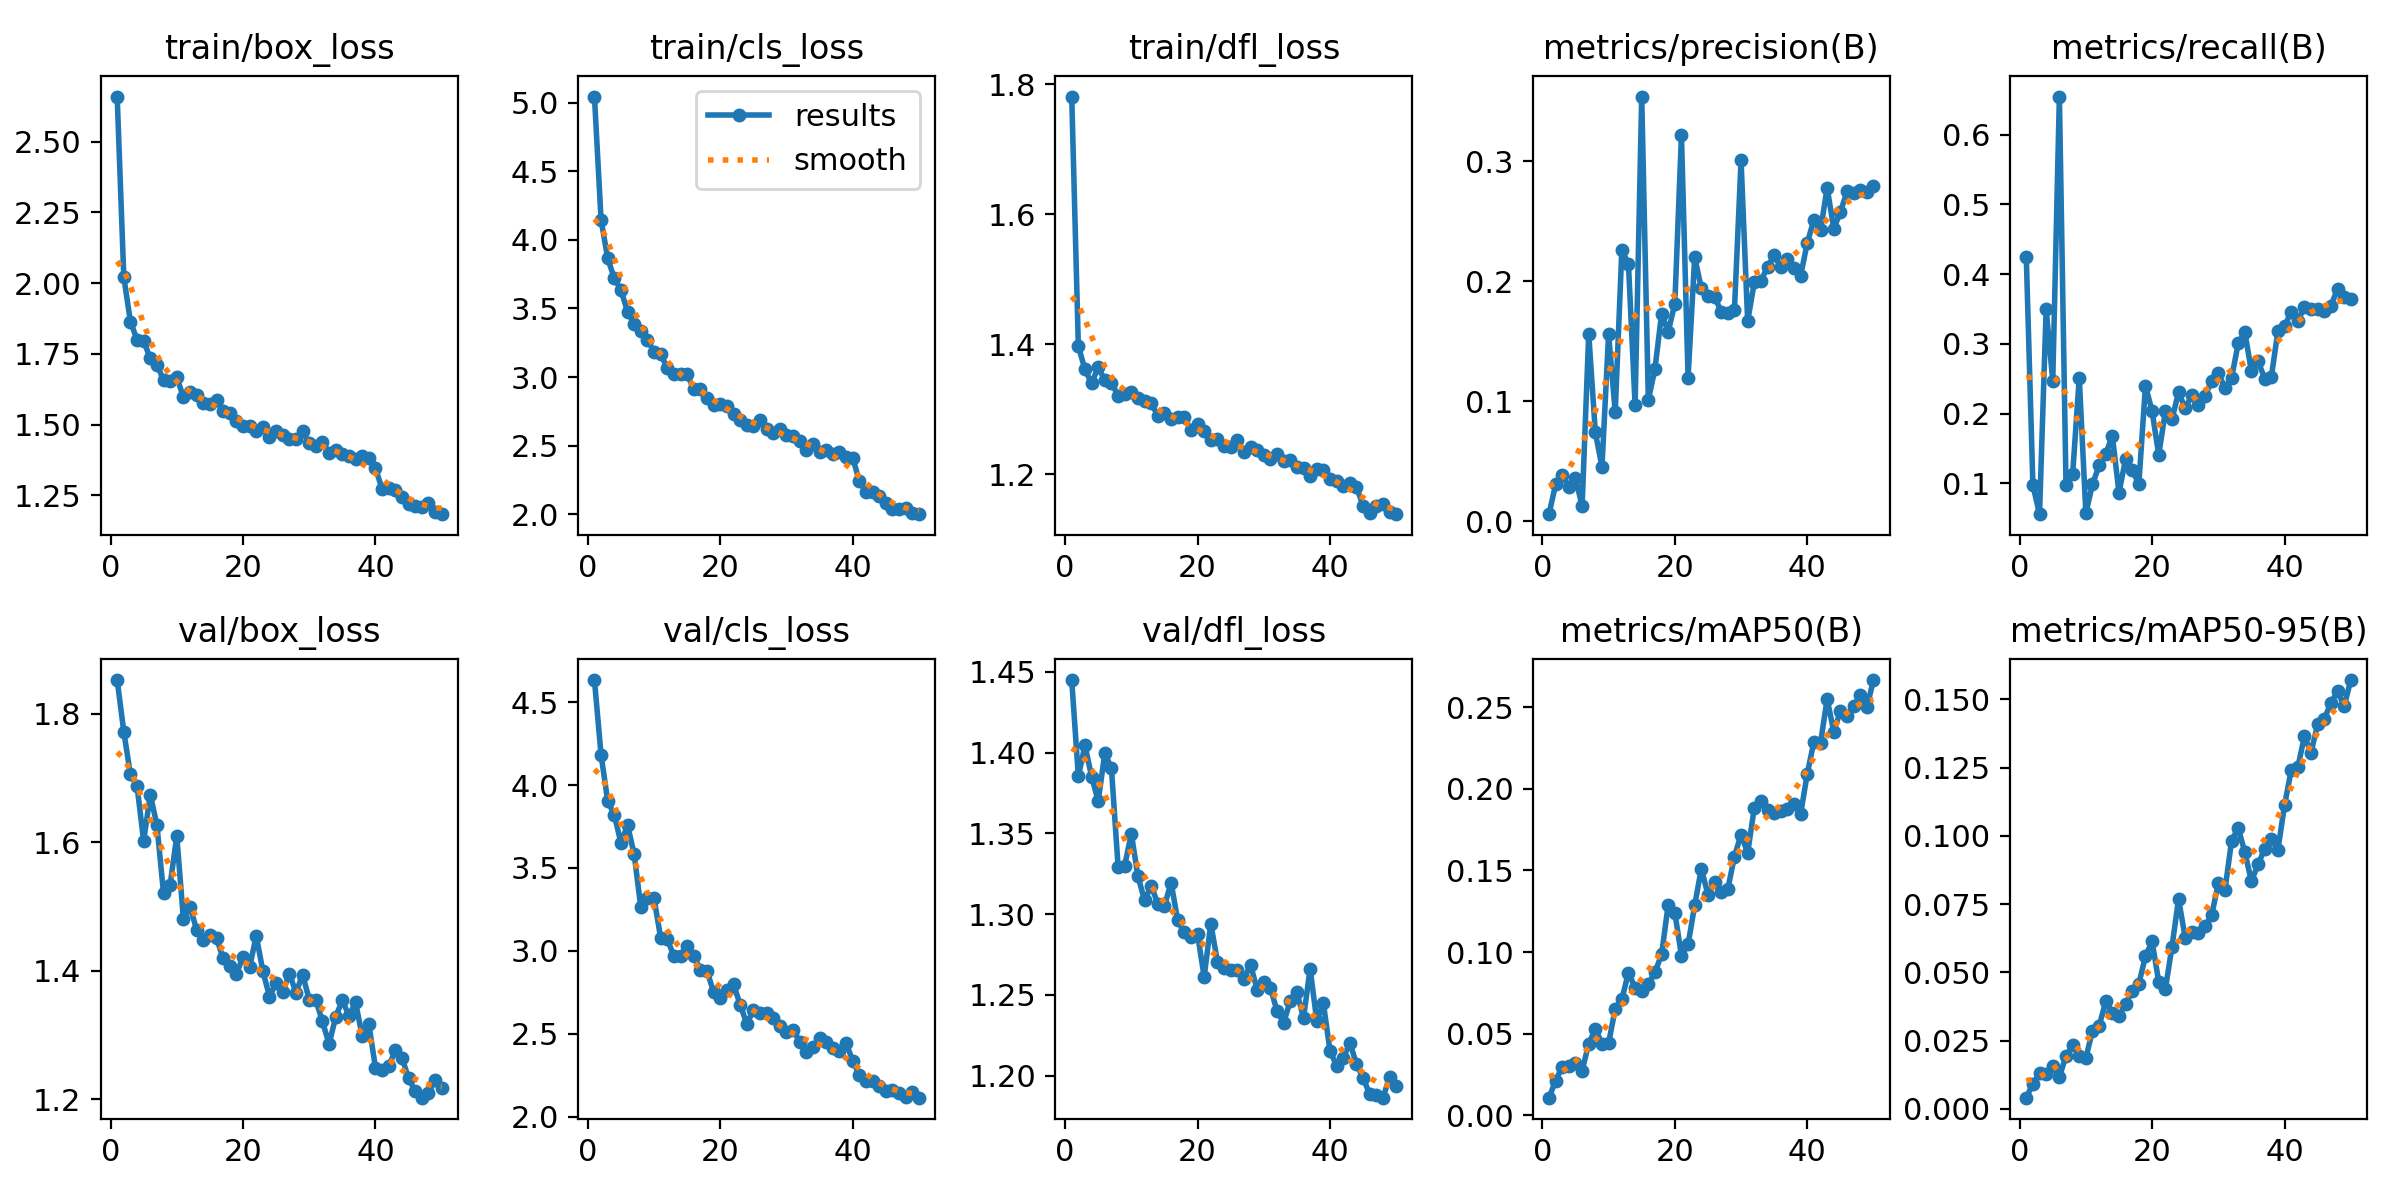

Values plotted in this chart, from the file beside it:
epoch, time, train/box_loss, train/cls_loss, train/dfl_loss, metrics/precision(B), metrics/recall(B), metrics/mAP50(B), metrics/mAP50-95(B), val/box_loss, val/cls_loss, val/dfl_loss, lr/pg0, lr/pg1, lr/pg2
1, 159.8, 2.66, 5.044, 1.781, 0.00585, 0.4251, 0.01085, 0.00411, 1.853, 4.633, 1.445, 0.0002201, 0.0002201, 0.0002201
2, 319.6, 2.022, 4.147, 1.397, 0.03072, 0.0974, 0.02121, 0.0092, 1.772, 4.182, 1.385, 0.0004336, 0.0004336, 0.0004336
3, 481, 1.864, 3.865, 1.361, 0.03846, 0.05581, 0.02979, 0.01297, 1.706, 3.904, 1.405, 0.0006384, 0.0006384, 0.0006384
4, 639.9, 1.8, 3.719, 1.34, 0.02854, 0.3492, 0.03008, 0.0129, 1.688, 3.821, 1.385, 0.0006274, 0.0006274, 0.0006274
5, 800, 1.796, 3.635, 1.365, 0.03599, 0.2474, 0.03193, 0.0156, 1.602, 3.65, 1.37, 0.0006142, 0.0006142, 0.0006142
6, 961, 1.734, 3.476, 1.344, 0.01256, 0.6544, 0.02734, 0.01166, 1.674, 3.759, 1.4, 0.000601, 0.000601, 0.000601
7, 1120, 1.711, 3.39, 1.341, 0.1562, 0.09713, 0.04396, 0.01934, 1.627, 3.581, 1.39, 0.0005878, 0.0005878, 0.0005878
8, 1280, 1.658, 3.334, 1.32, 0.07394, 0.1127, 0.05287, 0.02338, 1.521, 3.263, 1.329, 0.0005746, 0.0005746, 0.0005746
9, 1438, 1.653, 3.272, 1.324, 0.04532, 0.2513, 0.04397, 0.01938, 1.534, 3.321, 1.33, 0.0005613, 0.0005613, 0.0005613
10, 1599, 1.668, 3.184, 1.326, 0.1559, 0.05745, 0.04421, 0.0186, 1.61, 3.316, 1.35, 0.0005481, 0.0005481, 0.0005481
11, 1759, 1.597, 3.167, 1.317, 0.09096, 0.09845, 0.06524, 0.02871, 1.481, 3.077, 1.323, 0.0005349, 0.0005349, 0.0005349
12, 1940, 1.616, 3.066, 1.313, 0.2263, 0.1259, 0.071, 0.03035, 1.5, 3.071, 1.309, 0.0005217, 0.0005217, 0.0005217
13, 2134, 1.606, 3.019, 1.309, 0.2143, 0.1424, 0.0875, 0.03936, 1.464, 2.967, 1.318, 0.0005085, 0.0005085, 0.0005085
14, 2332, 1.576, 3.025, 1.29, 0.09677, 0.1683, 0.0781, 0.03508, 1.449, 2.97, 1.307, 0.0004953, 0.0004953, 0.0004953
15, 2524, 1.573, 3.019, 1.294, 0.354, 0.08639, 0.07588, 0.03417, 1.455, 3.029, 1.305, 0.0004821, 0.0004821, 0.0004821
16, 2715, 1.587, 2.913, 1.285, 0.1012, 0.1351, 0.08066, 0.03836, 1.451, 2.968, 1.32, 0.0004689, 0.0004689, 0.0004689
17, 2894, 1.548, 2.91, 1.287, 0.1269, 0.1189, 0.08756, 0.04327, 1.419, 2.886, 1.296, 0.0004557, 0.0004557, 0.0004557
18, 3056, 1.543, 2.845, 1.287, 0.1729, 0.09942, 0.09855, 0.04586, 1.407, 2.879, 1.289, 0.0004425, 0.0004425, 0.0004425
19, 3217, 1.512, 2.795, 1.268, 0.1578, 0.2402, 0.129, 0.05594, 1.396, 2.749, 1.286, 0.0004293, 0.0004293, 0.0004293
20, 3379, 1.497, 2.805, 1.277, 0.1813, 0.2033, 0.1241, 0.06137, 1.421, 2.713, 1.288, 0.0004161, 0.0004161, 0.0004161
21, 3543, 1.496, 2.789, 1.266, 0.3219, 0.1409, 0.09786, 0.04658, 1.406, 2.762, 1.261, 0.0004029, 0.0004029, 0.0004029
22, 3704, 1.478, 2.734, 1.252, 0.1198, 0.203, 0.1047, 0.04381, 1.455, 2.799, 1.294, 0.0003897, 0.0003897, 0.0003897
23, 3865, 1.491, 2.689, 1.254, 0.2202, 0.1918, 0.1286, 0.0594, 1.4, 2.675, 1.271, 0.0003765, 0.0003765, 0.0003765
24, 4027, 1.455, 2.651, 1.242, 0.1942, 0.2307, 0.1512, 0.07687, 1.36, 2.561, 1.267, 0.0003632, 0.0003632, 0.0003632
25, 4188, 1.476, 2.642, 1.242, 0.1877, 0.2073, 0.1353, 0.06261, 1.381, 2.64, 1.265, 0.00035, 0.00035, 0.00035
26, 4352, 1.464, 2.684, 1.252, 0.1873, 0.2268, 0.143, 0.06475, 1.367, 2.622, 1.265, 0.0003368, 0.0003368, 0.0003368
27, 4511, 1.45, 2.62, 1.233, 0.1746, 0.212, 0.1369, 0.06449, 1.396, 2.622, 1.26, 0.0003236, 0.0003236, 0.0003236
28, 4676, 1.45, 2.594, 1.242, 0.1732, 0.2252, 0.1386, 0.06686, 1.366, 2.594, 1.269, 0.0003104, 0.0003104, 0.0003104
29, 4835, 1.476, 2.62, 1.237, 0.1759, 0.2466, 0.1585, 0.07094, 1.394, 2.548, 1.253, 0.0002972, 0.0002972, 0.0002972
30, 4998, 1.434, 2.579, 1.229, 0.3007, 0.2579, 0.172, 0.08279, 1.355, 2.513, 1.258, 0.000284, 0.000284, 0.000284
31, 5158, 1.424, 2.572, 1.223, 0.1667, 0.2369, 0.1608, 0.08015, 1.355, 2.522, 1.254, 0.0002708, 0.0002708, 0.0002708
32, 5319, 1.439, 2.533, 1.23, 0.1991, 0.2509, 0.1883, 0.09816, 1.321, 2.452, 1.24, 0.0002576, 0.0002576, 0.0002576
33, 5480, 1.399, 2.469, 1.221, 0.2003, 0.3005, 0.1923, 0.1029, 1.286, 2.388, 1.233, 0.0002444, 0.0002444, 0.0002444
34, 5645, 1.411, 2.516, 1.222, 0.212, 0.3169, 0.1868, 0.09401, 1.329, 2.417, 1.246, 0.0002312, 0.0002312, 0.0002312
35, 5807, 1.396, 2.451, 1.211, 0.2217, 0.2604, 0.1852, 0.08344, 1.354, 2.476, 1.252, 0.000218, 0.000218, 0.000218
36, 5984, 1.39, 2.471, 1.21, 0.2116, 0.2752, 0.1865, 0.08957, 1.33, 2.452, 1.236, 0.0002048, 0.0002048, 0.0002048
37, 6160, 1.38, 2.44, 1.197, 0.2182, 0.2503, 0.1878, 0.09526, 1.351, 2.414, 1.266, 0.0001916, 0.0001916, 0.0001916
38, 6323, 1.391, 2.451, 1.208, 0.2107, 0.2522, 0.1908, 0.0989, 1.299, 2.396, 1.234, 0.0001784, 0.0001784, 0.0001784
39, 6485, 1.381, 2.416, 1.206, 0.2047, 0.3187, 0.1846, 0.095, 1.317, 2.443, 1.245, 0.0001651, 0.0001651, 0.0001651
40, 6648, 1.346, 2.412, 1.193, 0.2321, 0.3254, 0.2093, 0.1113, 1.25, 2.336, 1.215, 0.0001519, 0.0001519, 0.0001519
41, 6806, 1.273, 2.241, 1.189, 0.2512, 0.3454, 0.2288, 0.124, 1.246, 2.252, 1.206, 0.0001387, 0.0001387, 0.0001387
42, 6968, 1.276, 2.161, 1.181, 0.2424, 0.3331, 0.2281, 0.1251, 1.251, 2.212, 1.211, 0.0001255, 0.0001255, 0.0001255
43, 7126, 1.269, 2.161, 1.186, 0.2781, 0.3524, 0.255, 0.1365, 1.277, 2.212, 1.22, 0.0001123, 0.0001123, 0.0001123
44, 7285, 1.245, 2.134, 1.18, 0.244, 0.3493, 0.235, 0.1305, 1.265, 2.186, 1.207, 9.91162e-05, 9.91162e-05, 9.91162e-05
45, 7446, 1.218, 2.081, 1.151, 0.2576, 0.3503, 0.2475, 0.1409, 1.233, 2.153, 1.199, 8.59096e-05, 8.59096e-05, 8.59096e-05
46, 7611, 1.214, 2.035, 1.14, 0.2749, 0.3476, 0.2448, 0.143, 1.213, 2.159, 1.188, 7.2703e-05, 7.2703e-05, 7.2703e-05
47, 7785, 1.21, 2.037, 1.151, 0.2733, 0.3545, 0.2505, 0.1485, 1.203, 2.144, 1.188, 5.94964e-05, 5.94964e-05, 5.94964e-05
48, 7966, 1.224, 2.046, 1.153, 0.2761, 0.3787, 0.2572, 0.153, 1.21, 2.116, 1.186, 4.62898e-05, 4.62898e-05, 4.62898e-05
49, 8133, 1.191, 2.012, 1.142, 0.2748, 0.3673, 0.2501, 0.1475, 1.23, 2.146, 1.199, 3.30832e-05, 3.30832e-05, 3.30832e-05
50, 8312, 1.184, 2.001, 1.138, 0.2798, 0.364, 0.2666, 0.1571, 1.218, 2.114, 1.194, 1.98766e-05, 1.98766e-05, 1.98766e-05
